Photos from the image-classification dataset "Region Growing" in the GitHub repository Jisooyanim/Thesis. Its 8 classes are: anthracnose, bacterial canker, cutting weevil, die back, gall midge, healthy, powdery mildew, sooty mould.

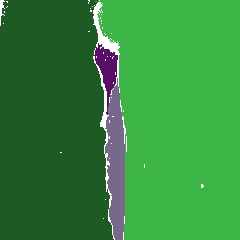
Label: die back

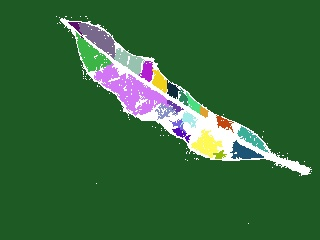
Label: gall midge

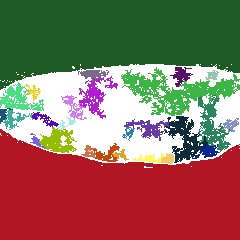
Label: powdery mildew

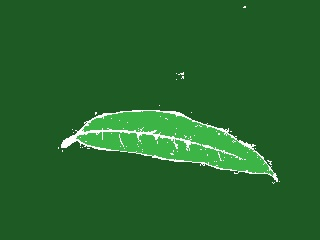
Label: healthy

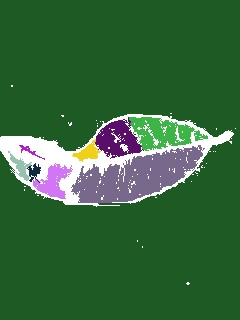
Label: anthracnose

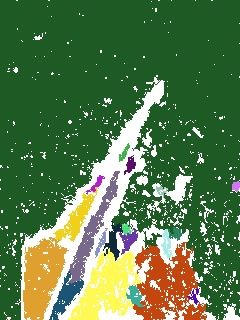
Label: bacterial canker
